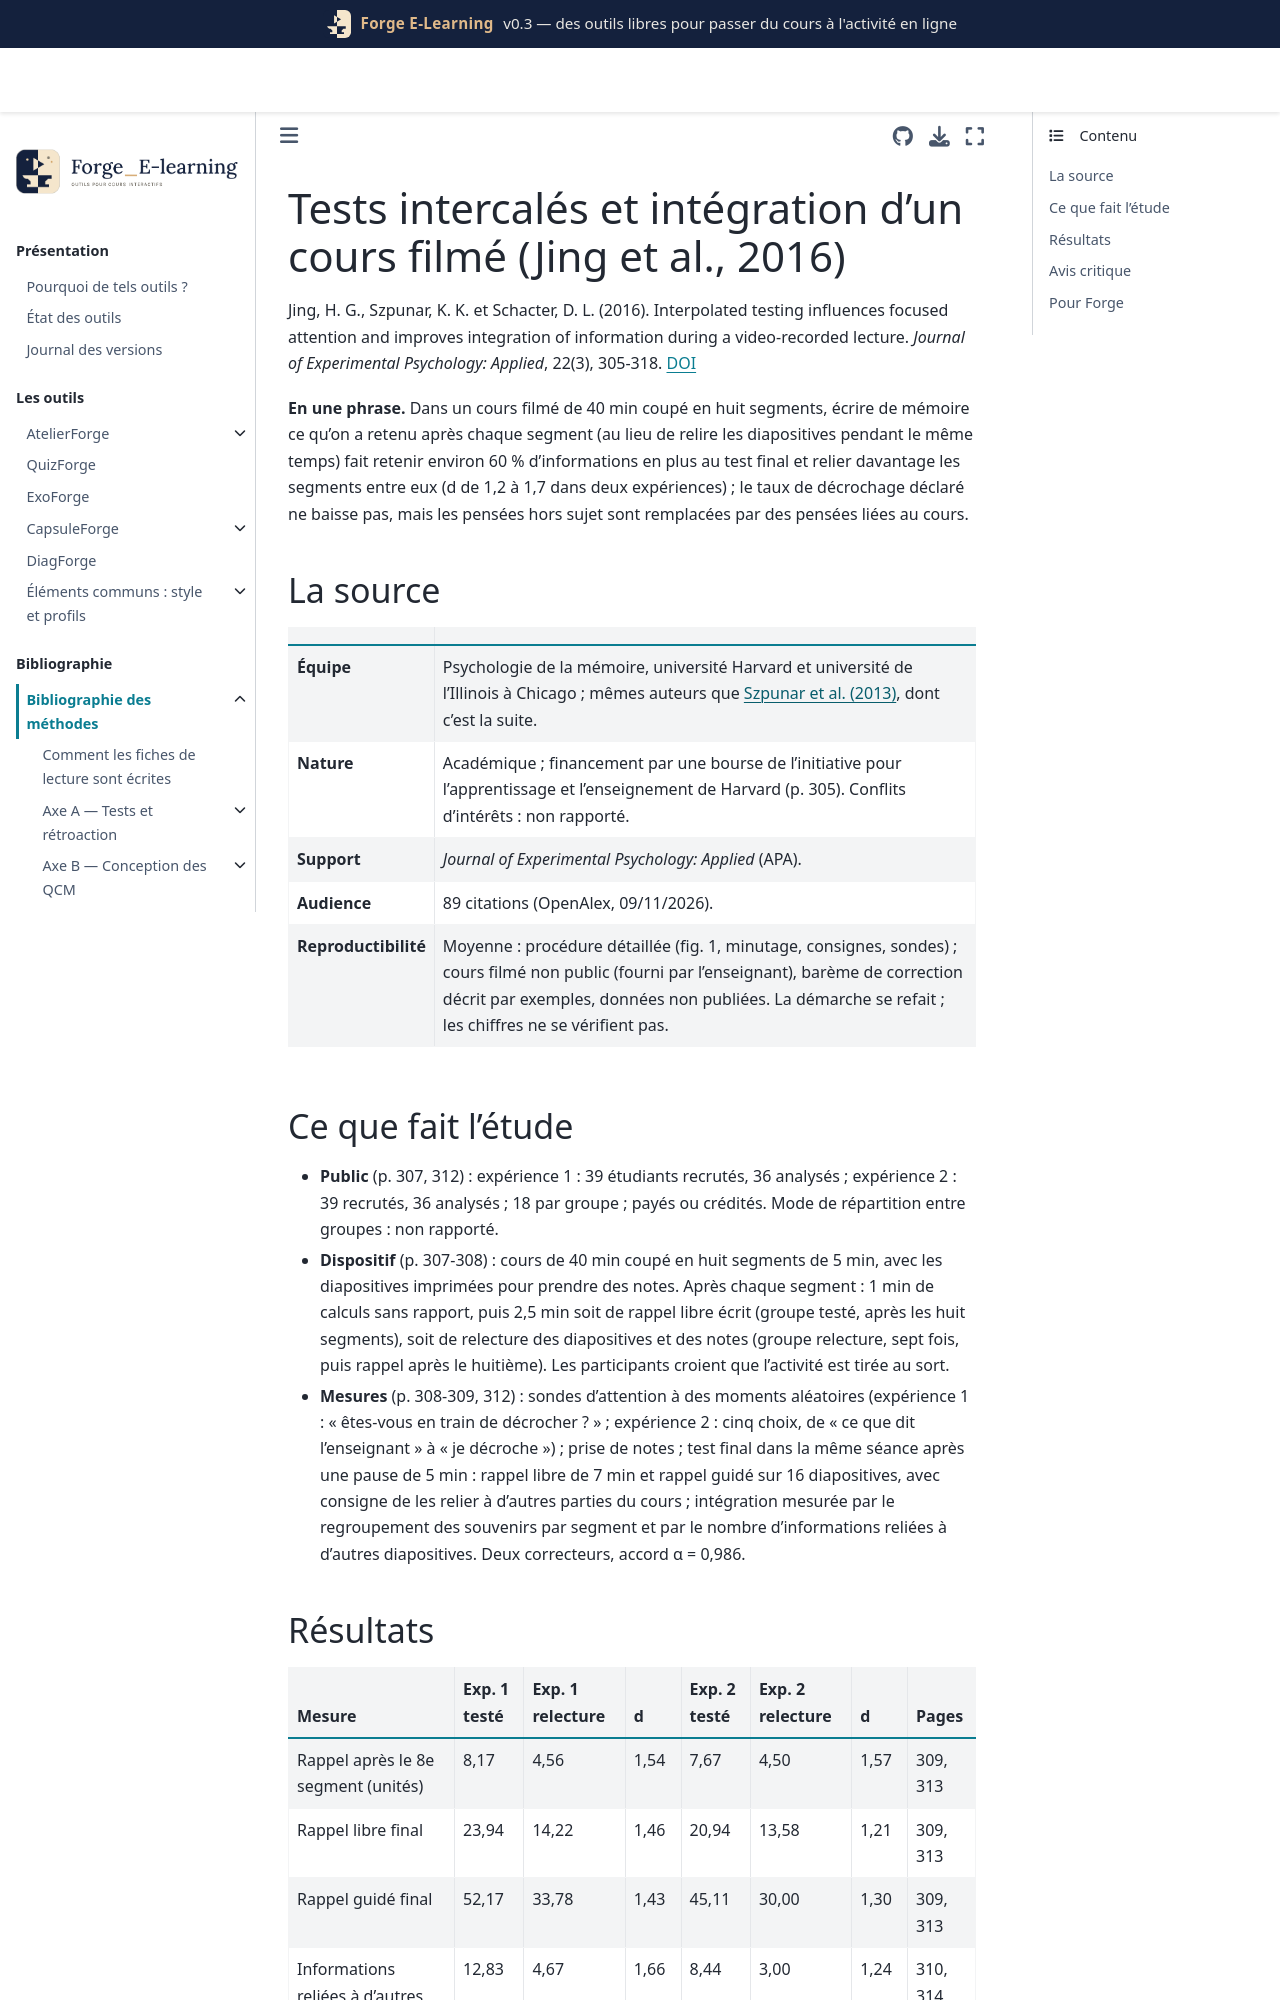

repository: Benoit2lattre/Forge_E-Learning · page: reference/F_video_interactive/jing2016.html · generator: jekyll

---
cle: jing2016
reference: "Jing, H. G., Szpunar, K. K. et Schacter, D. L. (2016). Interpolated testing influences focused attention and improves integration of information during a video-recorded lecture. Journal of Experimental Psychology: Applied, 22(3), 305-318."
doi: 10.1037/xap0000087
axe: [F1]
type_etude: deux expériences en laboratoire (tests intercalés contre relecture), une séance de 2 h chacune, N = 36 + 36
public: étudiants de licence (Harvard College, Boston University), cours filmé de sociologie de la santé publique (40 min)
lecture: texte complet, 09/11/2026
regles:
  - outil: CapsuleForge
    regle: "après chaque segment d'environ 5 min, faire rappeler activement le contenu (écrire ce qu'on a retenu, répondre sans revoir) plutôt que proposer de relire les diapositives pendant le même temps"
    niveau: C
    transferabilite: moyenne
  - outil: CapsuleForge
    regle: "dans une capsule longue ou une suite de capsules, prévoir des questions qui relient le segment courant aux segments précédents"
    niveau: D
    transferabilite: moyenne
    note: "l'étude mesure une meilleure intégration entre segments après des rappels libres ; elle ne teste pas de questions de liaison"
---

# Tests intercalés et intégration d'un cours filmé (Jing et al., 2016)

Jing, H. G., Szpunar, K. K. et Schacter, D. L. (2016). Interpolated testing influences focused attention and improves integration of information during a video-recorded lecture. *Journal of Experimental Psychology: Applied*, 22(3), 305-318. [DOI](https://doi.org/10.1037/xap0000087)

**En une phrase.** Dans un cours filmé de 40 min coupé en huit segments, écrire de mémoire ce qu'on a retenu après chaque segment (au lieu de relire les diapositives pendant le même temps) fait retenir environ 60 % d'informations en plus au test final et relier davantage les segments entre eux (d de 1,2 à 1,7 dans deux expériences) ; le taux de décrochage déclaré ne baisse pas, mais les pensées hors sujet sont remplacées par des pensées liées au cours.

## La source

| | |
| --- | --- |
| **Équipe** | Psychologie de la mémoire, université Harvard et université de l'Illinois à Chicago ; mêmes auteurs que [Szpunar et al. (2013)](szpunar2013.md), dont c'est la suite. |
| **Nature** | Académique ; financement par une bourse de l'initiative pour l'apprentissage et l'enseignement de Harvard (p. 305). Conflits d'intérêts : non rapporté. |
| **Support** | *Journal of Experimental Psychology: Applied* (APA). |
| **Audience** | 89 citations (OpenAlex, 09/11/2026). |
| **Reproductibilité** | Moyenne : procédure détaillée (fig. 1, minutage, consignes, sondes) ; cours filmé non public (fourni par l'enseignant), barème de correction décrit par exemples, données non publiées. La démarche se refait ; les chiffres ne se vérifient pas. |
